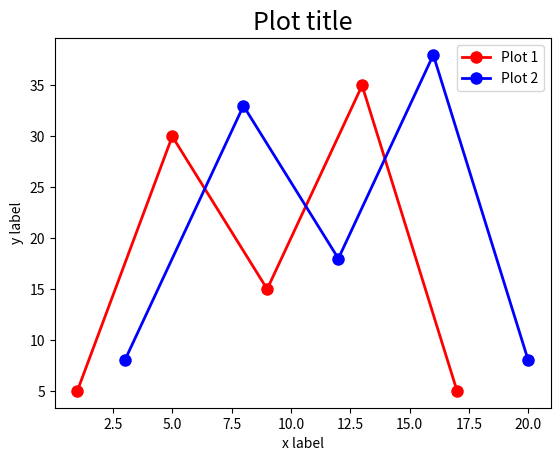

Python code for this plot:
# python import module : matplotlib plot 畫折線圖

#導入模組
import matplotlib.pyplot as plt

x1 = [1, 5, 9, 13, 17]
y1 = [5, 30, 15, 35, 5]

#連線
#plt.plot(x1, y1, color='red')

#linestyle 虛線樣式
#plt.plot(x1, y1, color='red', linestyle="--")

#linestyle 虛點樣式
#plt.plot(x1, y1, color='red', linestyle="-.")

#linestyle 虛點樣式「:」
#plt.plot(x1, y1, color='red', linestyle=":")

#marker 點「.」標記
#因為需要展示出效果，因此把 linestyle 設為實線，linewidth 為 2.0，markersize 設為 16
#plt.plot(x1, y1, color='red', linestyle="-", linewidth="2", markersize="16", marker=".")

#marker 圓「o」標記
#plt.plot(x1, y1, color='red', linestyle="-", linewidth="2", markersize="16", marker="o")

#marker 星「*」標記
#plt.plot(x1, y1, color='red', linestyle="-", linewidth="2", markersize="16", marker="*")

#marker 矩形「s」標記
#plt.plot(x1, y1, color='red', linestyle="-", linewidth="2", markersize="16", marker="s")


#plt.plot(x1, y1, color='red', linestyle="-", linewidth="2", markersize="16", marker=".", label="Test")


# 繪製折線圖，顏色「紅色」，線條樣式「-」，線條寬度「2」，標記大小「16」，標記樣式「.」，圖例名稱「Plot 1」
plt.plot(x1, y1, color='red', linestyle="-", linewidth="2", markersize="16", marker=".", label="Plot 1")

x2 = [3, 8, 12, 16, 20]
y2 = [8, 33, 18, 38, 8]
# 繪製折線圖，顏色「藍色」，線條樣式「-」，線條寬度「2」，標記大小「16」，標記樣式「.」，圖例名稱「Plot 2」
plt.plot(x2, y2, color='blue', linestyle="-", linewidth="2", markersize="16", marker=".", label="Plot 2")


plt.xlabel('x label', fontsize="10") # 設定 x 軸標題內容及大小
plt.ylabel('y label', fontsize="10") # 設定 y 軸標題內容及大小
plt.title('Plot title', fontsize="18") # 設定圖表標題內容及大小

#設定 x, y 軸座標範圍
#plt.xlim(0, 30) # 設定 x 軸座標範圍
#plt.ylim(0, 50) # 設定 y 軸座標範圍

plt.legend()
plt.show()

